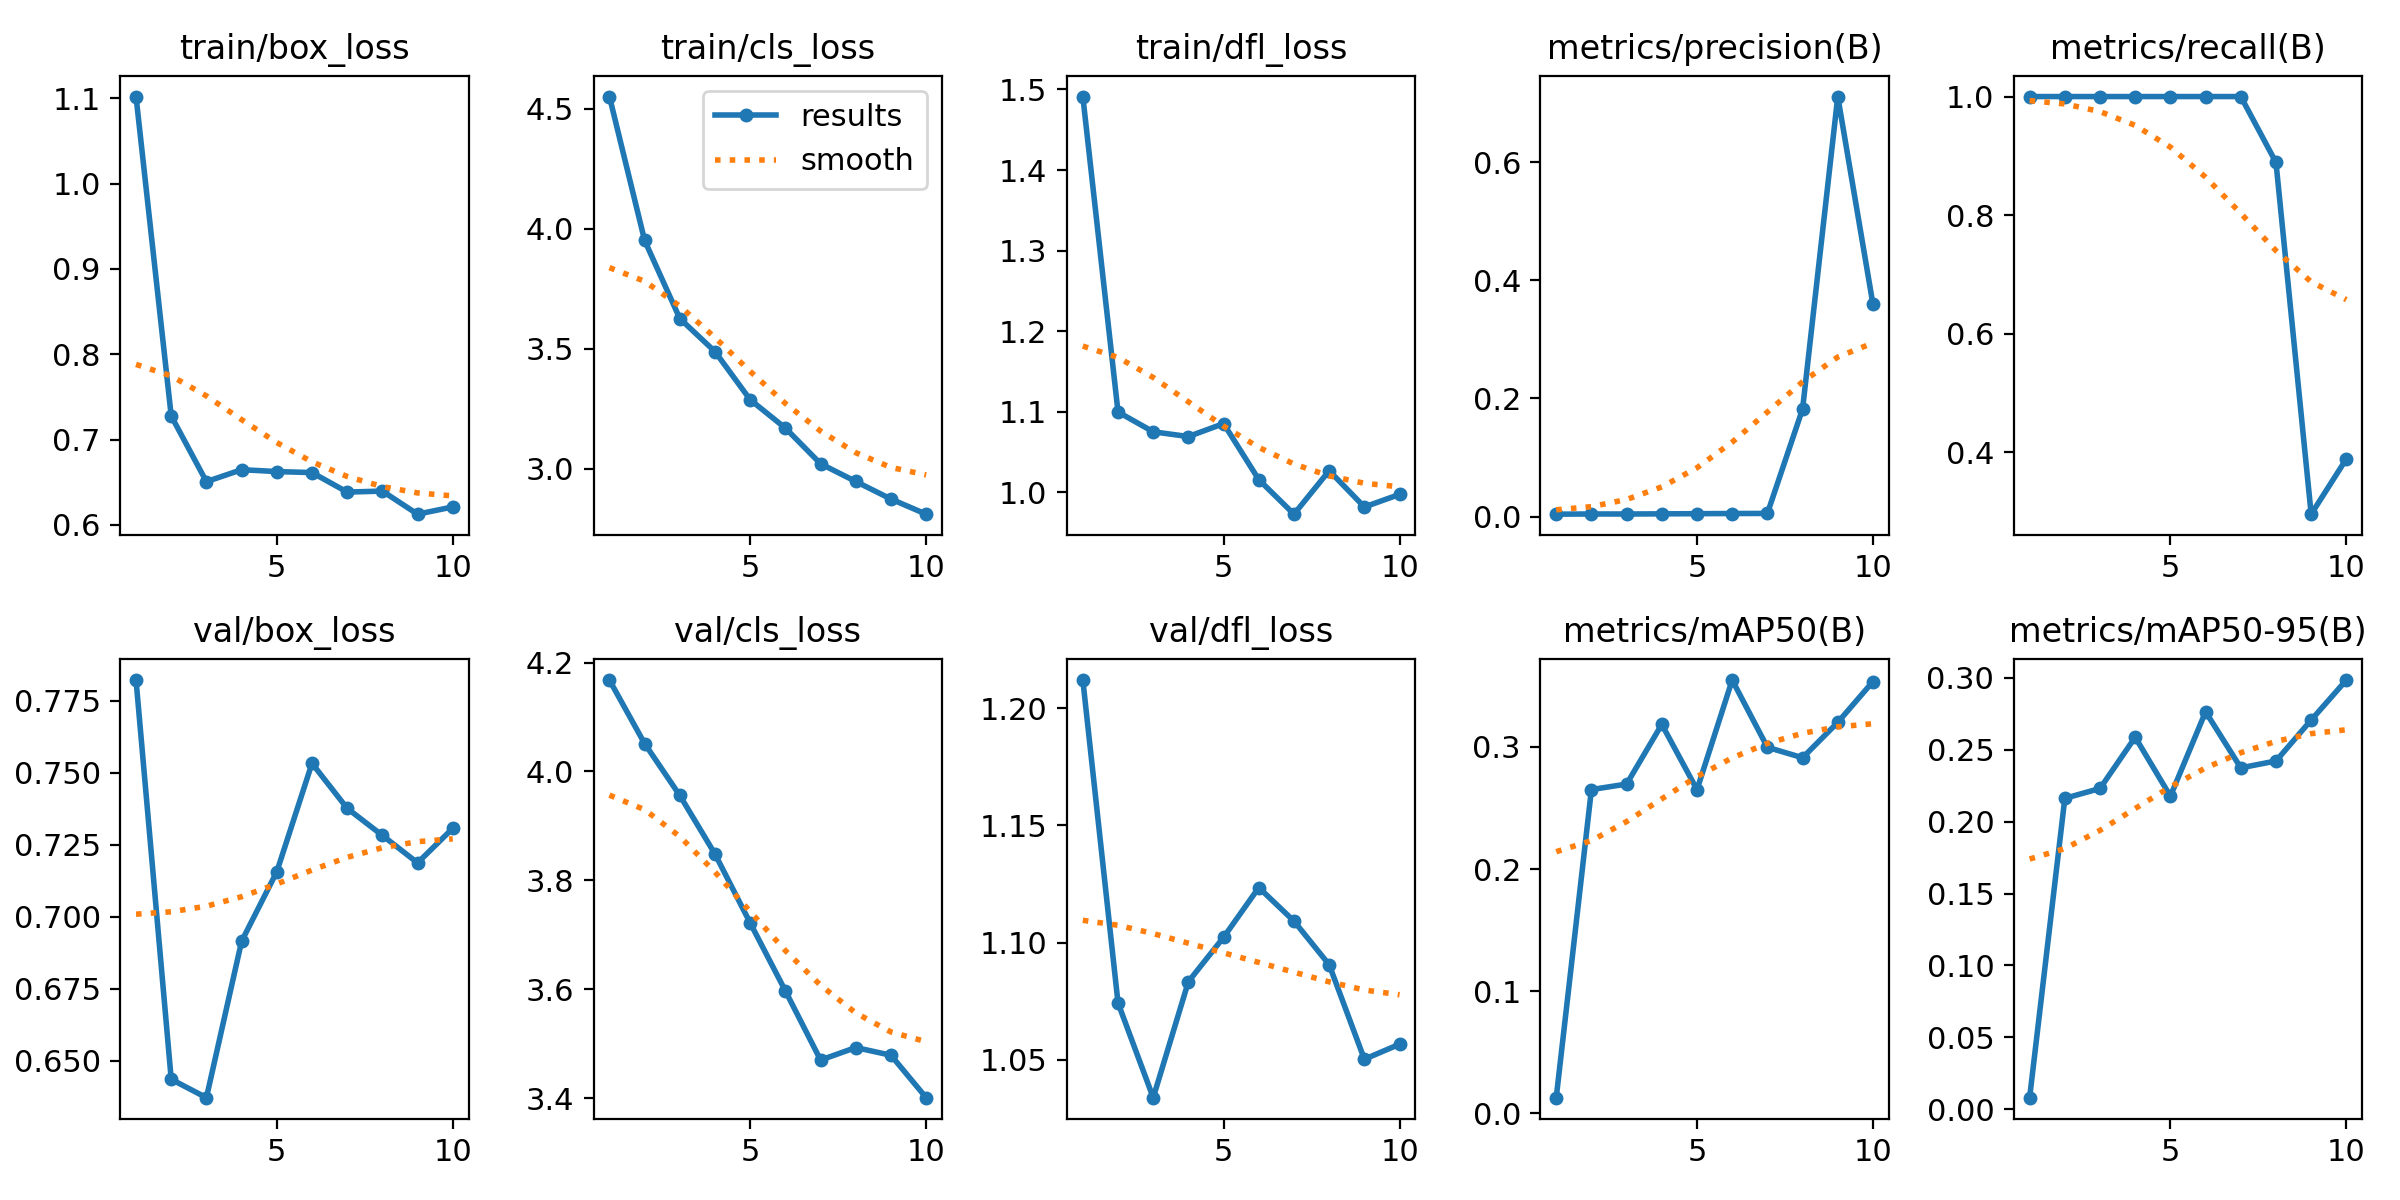

Values plotted in this chart, from the file beside it:
epoch, train/box_loss, train/cls_loss, train/dfl_loss, metrics/precision(B), metrics/recall(B), metrics/mAP50(B), metrics/mAP50-95(B), val/box_loss, val/cls_loss, val/dfl_loss, lr/pg0, lr/pg1, lr/pg2
1, 1.102, 4.55, 1.491, 0.00396, 1, 0.0127, 0.0081, 0.7822, 4.168, 1.212, 5e-05, 5e-05, 5e-05
2, 0.7277, 3.95, 1.1, 0.00429, 1, 0.2651, 0.2162, 0.6435, 4.051, 1.074, 9.911e-05, 9.911e-05, 9.911e-05
3, 0.6507, 3.625, 1.075, 0.00423, 1, 0.2696, 0.2231, 0.6372, 3.956, 1.034, 0.0001363, 0.0001363, 0.0001363
4, 0.6647, 3.487, 1.069, 0.0045, 1, 0.3185, 0.2587, 0.6915, 3.848, 1.083, 0.0001617, 0.0001617, 0.0001617
5, 0.6625, 3.287, 1.085, 0.0048, 1, 0.265, 0.2177, 0.7156, 3.722, 1.102, 0.0001752, 0.0001752, 0.0001752
6, 0.6614, 3.169, 1.016, 0.00505, 1, 0.3548, 0.2764, 0.7533, 3.597, 1.123, 0.0001767, 0.0001767, 0.0001767
7, 0.6385, 3.02, 0.9727, 0.00523, 1, 0.2997, 0.2374, 0.7376, 3.47, 1.109, 0.0001665, 0.0001665, 0.0001665
8, 0.6397, 2.946, 1.027, 0.1822, 0.8889, 0.2911, 0.2422, 0.7282, 3.493, 1.091, 0.0001443, 0.0001443, 0.0001443
9, 0.6126, 2.873, 0.9817, 0.7113, 0.2957, 0.3201, 0.2706, 0.7187, 3.479, 1.05, 0.0001102, 0.0001102, 0.0001102
10, 0.6211, 2.81, 0.9973, 0.3594, 0.3889, 0.3535, 0.2984, 0.7307, 3.401, 1.057, 6.431e-05, 6.431e-05, 6.431e-05
